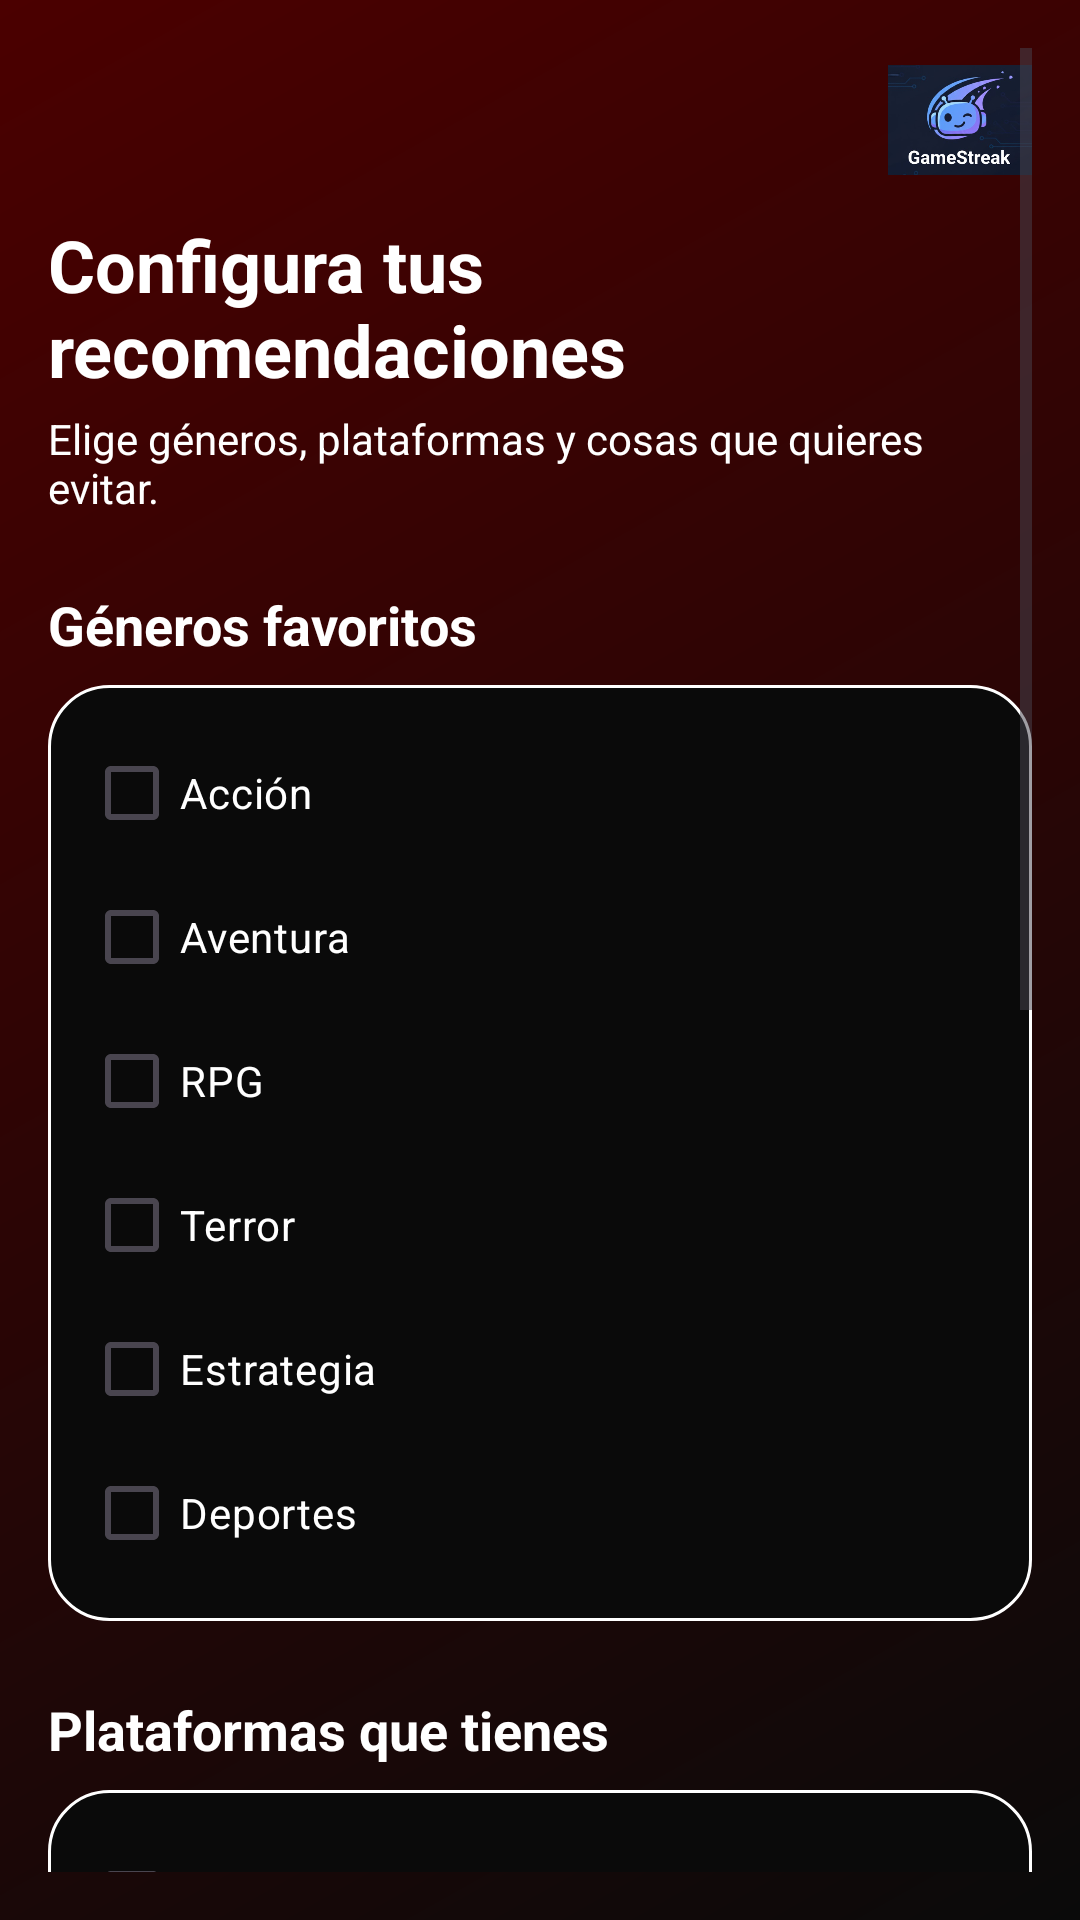

This screen was rendered from an Android layout file. Write that file and the resources it references.
<!-- AndroidManifest.xml: application theme Theme.MovieMatch -->
<!-- res/layout/fragment_onboarding.xml -->
<?xml version="1.0" encoding="utf-8"?>
<ScrollView xmlns:android="http://schemas.android.com/apk/res/android"
    xmlns:app="http://schemas.android.com/apk/res-auto"
    xmlns:tools="http://schemas.android.com/tools"
    android:id="@+id/scrollOnboarding"
    android:layout_width="match_parent"
    android:layout_height="match_parent"
    android:background="@drawable/bg_app_gradient"
    android:padding="16dp"
    tools:context=".ui.onboarding.OnboardingFragment">

    <LinearLayout
        android:layout_width="match_parent"
        android:layout_height="wrap_content"
        android:orientation="vertical">

        <ImageView
            android:id="@+id/imgOnboardingLogo"
            android:layout_width="48dp"
            android:layout_height="48dp"
            android:layout_gravity="end"
            android:layout_marginBottom="8dp"
            android:contentDescription="@string/app_name"
            android:src="@drawable/loguito" />

        
        <TextView
            android:id="@+id/txtWelcomeTitle"
            android:layout_width="wrap_content"
            android:layout_height="wrap_content"
            android:text="@string/onboarding_title"
            android:textColor="@color/text_primary"
            android:textSize="24sp"
            android:textStyle="bold"
            android:layout_marginBottom="4dp" />

        <TextView
            android:id="@+id/txtWelcomeSubtitle"
            android:layout_width="wrap_content"
            android:layout_height="wrap_content"
            android:text="@string/onboarding_subtitle"
            android:textColor="@color/text_secondary"
            android:textSize="14sp"
            android:layout_marginBottom="24dp" />

        
        <TextView
            android:layout_width="wrap_content"
            android:layout_height="wrap_content"
            android:text="@string/onboarding_genres_label"
            android:textColor="@color/text_primary"
            android:textSize="18sp"
            android:textStyle="bold"
            android:layout_marginBottom="8dp" />

        <LinearLayout
            android:id="@+id/layoutGenres"
            android:layout_width="match_parent"
            android:layout_height="wrap_content"
            android:orientation="vertical"
            android:background="@drawable/bg_section_card"
            android:padding="12dp">

            <androidx.appcompat.widget.AppCompatCheckBox
                android:id="@+id/checkAccion"
                android:layout_width="wrap_content"
                android:layout_height="wrap_content"
                android:text="@string/genre_action"
                android:textColor="@color/text_primary"
                android:buttonTint="@color/accent_cyan" />

            <androidx.appcompat.widget.AppCompatCheckBox
                android:id="@+id/checkComedia"
                android:layout_width="wrap_content"
                android:layout_height="wrap_content"
                android:text="@string/genre_comedy"
                android:textColor="@color/text_primary"
                android:buttonTint="@color/accent_cyan" />

            <androidx.appcompat.widget.AppCompatCheckBox
                android:id="@+id/checkDrama"
                android:layout_width="wrap_content"
                android:layout_height="wrap_content"
                android:text="@string/genre_drama"
                android:textColor="@color/text_primary"
                android:buttonTint="@color/accent_cyan" />

            <androidx.appcompat.widget.AppCompatCheckBox
                android:id="@+id/checkTerror"
                android:layout_width="wrap_content"
                android:layout_height="wrap_content"
                android:text="@string/genre_horror"
                android:textColor="@color/text_primary"
                android:buttonTint="@color/accent_cyan" />

            <androidx.appcompat.widget.AppCompatCheckBox
                android:id="@+id/checkScifi"
                android:layout_width="wrap_content"
                android:layout_height="wrap_content"
                android:text="@string/genre_scifi"
                android:textColor="@color/text_primary"
                android:buttonTint="@color/accent_cyan" />

            <androidx.appcompat.widget.AppCompatCheckBox
                android:id="@+id/checkRomance"
                android:layout_width="wrap_content"
                android:layout_height="wrap_content"
                android:text="@string/genre_romance"
                android:textColor="@color/text_primary"
                android:buttonTint="@color/accent_cyan" />
        </LinearLayout>

        
        <TextView
            android:layout_width="wrap_content"
            android:layout_height="wrap_content"
            android:text="@string/onboarding_platforms_label"
            android:textColor="@color/text_primary"
            android:textSize="18sp"
            android:textStyle="bold"
            android:layout_marginTop="24dp"
            android:layout_marginBottom="8dp" />

        <LinearLayout
            android:id="@+id/layoutPlatforms"
            android:layout_width="match_parent"
            android:layout_height="wrap_content"
            android:orientation="vertical"
            android:background="@drawable/bg_section_card"
            android:padding="12dp">

            <androidx.appcompat.widget.AppCompatCheckBox
                android:id="@+id/checkPc"
                android:layout_width="wrap_content"
                android:layout_height="wrap_content"
                android:text="@string/platform_netflix"
                android:textColor="@color/text_primary"
                android:buttonTint="@color/accent_cyan" />

            <androidx.appcompat.widget.AppCompatCheckBox
                android:id="@+id/checkPlay"
                android:layout_width="wrap_content"
                android:layout_height="wrap_content"
                android:text="@string/platform_prime"
                android:textColor="@color/text_primary"
                android:buttonTint="@color/accent_cyan" />

            <androidx.appcompat.widget.AppCompatCheckBox
                android:id="@+id/checkXbox"
                android:layout_width="wrap_content"
                android:layout_height="wrap_content"
                android:text="@string/platform_disney"
                android:textColor="@color/text_primary"
                android:buttonTint="@color/accent_cyan" />

            <androidx.appcompat.widget.AppCompatCheckBox
                android:id="@+id/checkSwitch"
                android:layout_width="wrap_content"
                android:layout_height="wrap_content"
                android:text="@string/platform_hbo"
                android:textColor="@color/text_primary"
                android:buttonTint="@color/accent_cyan" />

            <androidx.appcompat.widget.AppCompatCheckBox
                android:id="@+id/checkMobile"
                android:layout_width="wrap_content"
                android:layout_height="wrap_content"
                android:text="@string/platform_apple"
                android:textColor="@color/text_primary"
                android:buttonTint="@color/accent_cyan" />
        </LinearLayout>

        
        <TextView
            android:layout_width="wrap_content"
            android:layout_height="wrap_content"
            android:text="@string/onboarding_avoid_label"
            android:textColor="@color/text_primary"
            android:textSize="18sp"
            android:textStyle="bold"
            android:layout_marginTop="24dp"
            android:layout_marginBottom="8dp" />

        <LinearLayout
            android:id="@+id/layoutAvoid"
            android:layout_width="match_parent"
            android:layout_height="wrap_content"
            android:orientation="vertical"
            android:background="@drawable/bg_section_card"
            android:padding="12dp">

            <androidx.appcompat.widget.AppCompatCheckBox
                android:id="@+id/checkMicro"
                android:layout_width="wrap_content"
                android:layout_height="wrap_content"
                android:text="@string/avoid_violence"
                android:textColor="@color/text_primary"
                android:buttonTint="@color/accent_cyan" />

            <androidx.appcompat.widget.AppCompatCheckBox
                android:id="@+id/checkGrindeo"
                android:layout_width="wrap_content"
                android:layout_height="wrap_content"
                android:text="@string/avoid_gore"
                android:textColor="@color/text_primary"
                android:buttonTint="@color/accent_cyan" />

            <androidx.appcompat.widget.AppCompatCheckBox
                android:id="@+id/checkLargos"
                android:layout_width="wrap_content"
                android:layout_height="wrap_content"
                android:text="@string/avoid_slow_movies"
                android:textColor="@color/text_primary"
                android:buttonTint="@color/accent_cyan" />

            <androidx.appcompat.widget.AppCompatCheckBox
                android:id="@+id/checkDificultad"
                android:layout_width="wrap_content"
                android:layout_height="wrap_content"
                android:text="@string/avoid_sad_endings"
                android:textColor="@color/text_primary"
                android:buttonTint="@color/accent_cyan" />
        </LinearLayout>

        
        <LinearLayout
            android:layout_width="match_parent"
            android:layout_height="wrap_content"
            android:orientation="horizontal"
            android:gravity="end"
            android:layout_marginTop="32dp">

            <com.google.android.material.button.MaterialButton
                android:id="@+id/btnSkipOnboarding"
                style="@style/Widget.MaterialComponents.Button.TextButton"
                android:layout_width="wrap_content"
                android:layout_height="wrap_content"
                android:text="@string/onboarding_skip" />

            <com.google.android.material.button.MaterialButton
                android:id="@+id/btnFinishOnboarding"
                style="@style/AppButton.Primary"
                android:layout_width="wrap_content"
                android:layout_height="wrap_content"
                android:text="@string/onboarding_continue"
                android:textAllCaps="false"
                android:layout_marginStart="8dp" />

        </LinearLayout>

    </LinearLayout>

</ScrollView>
<!-- resources referenced by this layout -->
<resources>
  <color name="accent_cyan">#E10600</color>
  <color name="text_primary">#FFFFFF</color>
  <color name="text_secondary">#FFFFFF</color>
  <!-- drawable bg_app_gradient (drawable) -->
  <shape xmlns:android="http://schemas.android.com/apk/res/android"
      android:shape="rectangle">
      <gradient
          android:type="linear"
          android:startColor="@color/bg_main_start"
          android:endColor="@color/bg_main_end"
          android:angle="135" />
  </shape>
  <!-- drawable bg_section_card (drawable) -->
  <shape xmlns:android="http://schemas.android.com/apk/res/android"
      android:shape="rectangle">
      <solid android:color="@color/bg_main_start" />
      <stroke
          android:width="1dp"
          android:color="@color/chip_border" />
      <corners android:radius="20dp" />
  </shape>
  <!-- drawable loguito: png bitmap (drawable, 102137 bytes) -->
  <string name="app_name">GameStreak</string>
  <string name="avoid_gore">Grindeo pesado</string>
  <string name="avoid_sad_endings">Dificultad alta</string>
  <string name="avoid_slow_movies">Muy pesados</string>
  <string name="avoid_violence">Microtransacciones</string>
  <string name="genre_action">Acción</string>
  <string name="genre_comedy">Aventura</string>
  <string name="genre_drama">RPG</string>
  <string name="genre_horror">Terror</string>
  <string name="genre_romance">Deportes</string>
  <string name="genre_scifi">Estrategia</string>
  <string name="onboarding_avoid_label">¿Algo que quieras evitar?</string>
  <string name="onboarding_continue">Continuar</string>
  <string name="onboarding_genres_label">Géneros favoritos</string>
  <string name="onboarding_platforms_label">Plataformas que tienes</string>
  <string name="onboarding_skip">Saltar</string>
  <string name="onboarding_subtitle">Elige géneros, plataformas y cosas que quieres evitar.</string>
  <string name="onboarding_title">Configura tus recomendaciones</string>
  <string name="platform_apple">Mobile</string>
  <string name="platform_disney">Xbox Series</string>
  <string name="platform_hbo">Nintendo Switch</string>
  <string name="platform_netflix">PC</string>
  <string name="platform_prime">PlayStation 5</string>
  <style name="AppButton.Primary" parent="Widget.MaterialComponents.Button">
          <item name="android:background">@drawable/bg_button_primary_gradient</item>
          <item name="backgroundTint">@null</item>
          <item name="android:textColor">@color/text_on_accent</item>
          <item name="android:insetLeft">0dp</item>
          <item name="android:insetRight">0dp</item>
          <item name="android:insetTop">0dp</item>
          <item name="android:insetBottom">0dp</item>
          
      </style>
  <style name="Theme.MovieMatch" parent="Base.Theme.MovieMatch" />
  <color name="bg_main_start">#0A0A0A</color>
  <color name="bg_main_end">#4B0000</color>
  <color name="chip_border">#FFFFFF</color>
  <!-- drawable bg_button_primary_gradient (drawable) -->
  <shape xmlns:android="http://schemas.android.com/apk/res/android"
      android:shape="rectangle">
      <gradient
          android:startColor="@color/accent_cyan"
          android:endColor="@color/accent_purple"
          android:angle="0" />
      <corners android:radius="24dp" />
  </shape>
  <color name="text_on_accent">#FFFFFF</color>
  <style name="Base.Theme.MovieMatch" parent="Theme.Material3.DayNight.NoActionBar">
          
          <item name="colorPrimary">@color/black</item>
          <item name="colorOnPrimary">@color/text_primary</item>
          <item name="android:statusBarColor">@color/white</item>
          <item name="android:windowLightStatusBar">false</item>
      </style>
  <color name="accent_purple">#B00000</color>
  <color name="black">#000000</color>
  <color name="white">#FFFFFF</color>
</resources>
